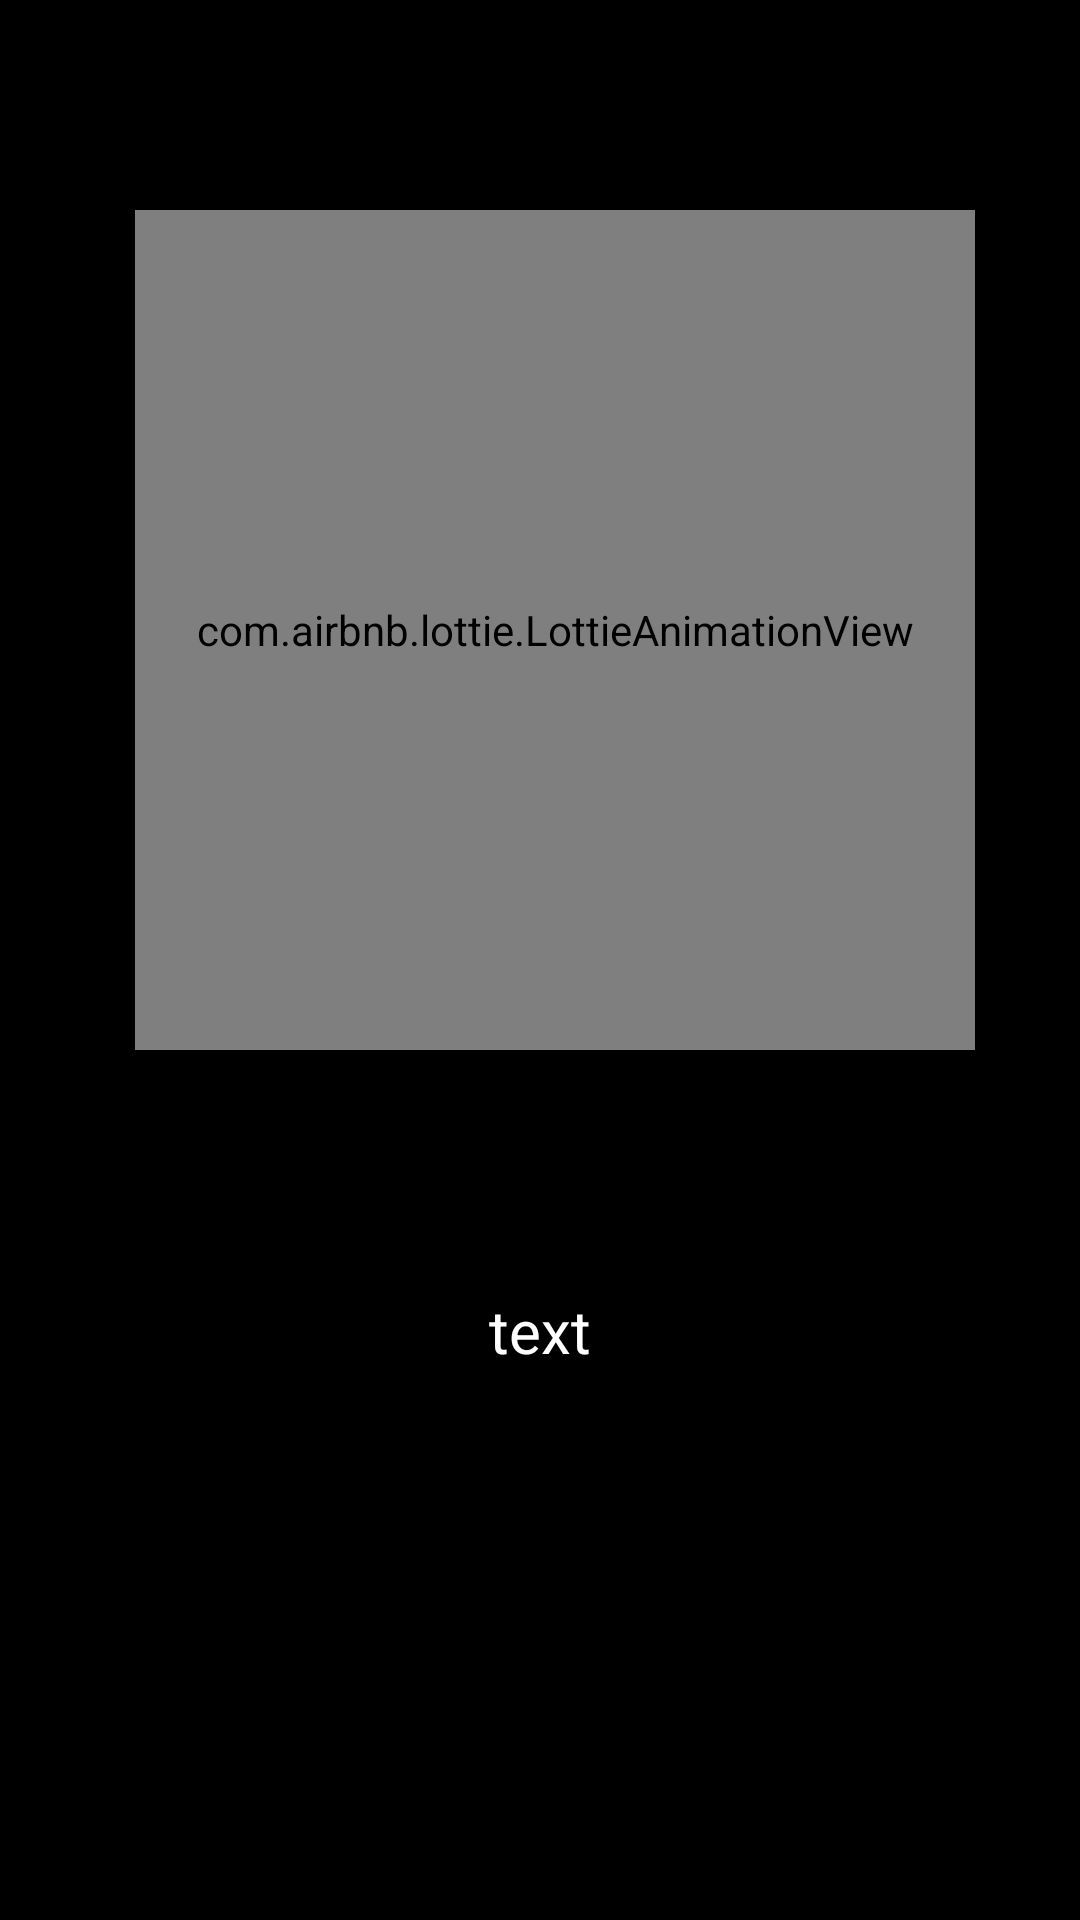

This screen was rendered from an Android layout file. Write that file and the resources it references.
<!-- AndroidManifest.xml: application theme Theme.Android2Lresson2Dz -->
<!-- res/layout/fragment_on_board_paging.xml -->
<?xml version="1.0" encoding="utf-8"?>
<androidx.constraintlayout.widget.ConstraintLayout xmlns:android="http://schemas.android.com/apk/res/android"
    xmlns:app="http://schemas.android.com/apk/res-auto"
    xmlns:tools="http://schemas.android.com/tools"
    android:layout_width="match_parent"
    android:layout_height="match_parent"
    android:background="@color/black"
    tools:context=".ui.fragments.onboard.OnBoardPagingFragment">

    <com.airbnb.lottie.LottieAnimationView
        android:id="@+id/lottie_animation"
        android:layout_width="280dp"
        android:layout_height="280dp"
        android:layout_marginStart="10dp"
        android:layout_marginTop="70dp"
        app:layout_constraintEnd_toEndOf="parent"
        app:layout_constraintStart_toStartOf="parent"
        app:layout_constraintTop_toTopOf="parent"
        app:lottie_autoPlay="true"
        app:lottie_loop="true"
        app:lottie_speed="1" />

    <TextView
        android:id="@+id/tv_paging"
        android:layout_width="wrap_content"
        android:layout_height="wrap_content"
        android:layout_gravity="center"
        android:layout_marginTop="80dp"
        android:text="@string/text"
        android:textColor="@color/white"
        android:textSize="20sp"
        app:layout_constraintLeft_toLeftOf="parent"
        app:layout_constraintRight_toRightOf="parent"
        app:layout_constraintTop_toBottomOf="@+id/lottie_animation" />

</androidx.constraintlayout.widget.ConstraintLayout>
<!-- resources referenced by this layout -->
<resources>
  <color name="black">#FF000000</color>
  <color name="white">#FFFFFFFF</color>
  <string name="text">text</string>
  <style name="Theme.Android2Lresson2Dz" parent="Theme.MaterialComponents.DayNight.NoActionBar.Bridge">
          
          <item name="colorPrimary">@color/purple_500</item>
          <item name="colorPrimaryVariant">@color/purple_700</item>
          <item name="colorOnPrimary">@color/white</item>
          
          <item name="colorSecondary">@color/teal_200</item>
          <item name="colorSecondaryVariant">@color/teal_700</item>
          <item name="colorOnSecondary">@color/black</item>
          
          <item name="android:statusBarColor">?attr/colorPrimaryVariant</item>
          
      </style>
  <color name="purple_500">#FF6200EE</color>
  <color name="purple_700">#FF3700B3</color>
  <color name="teal_200">#FF03DAC5</color>
  <color name="teal_700">#FF018786</color>
</resources>
